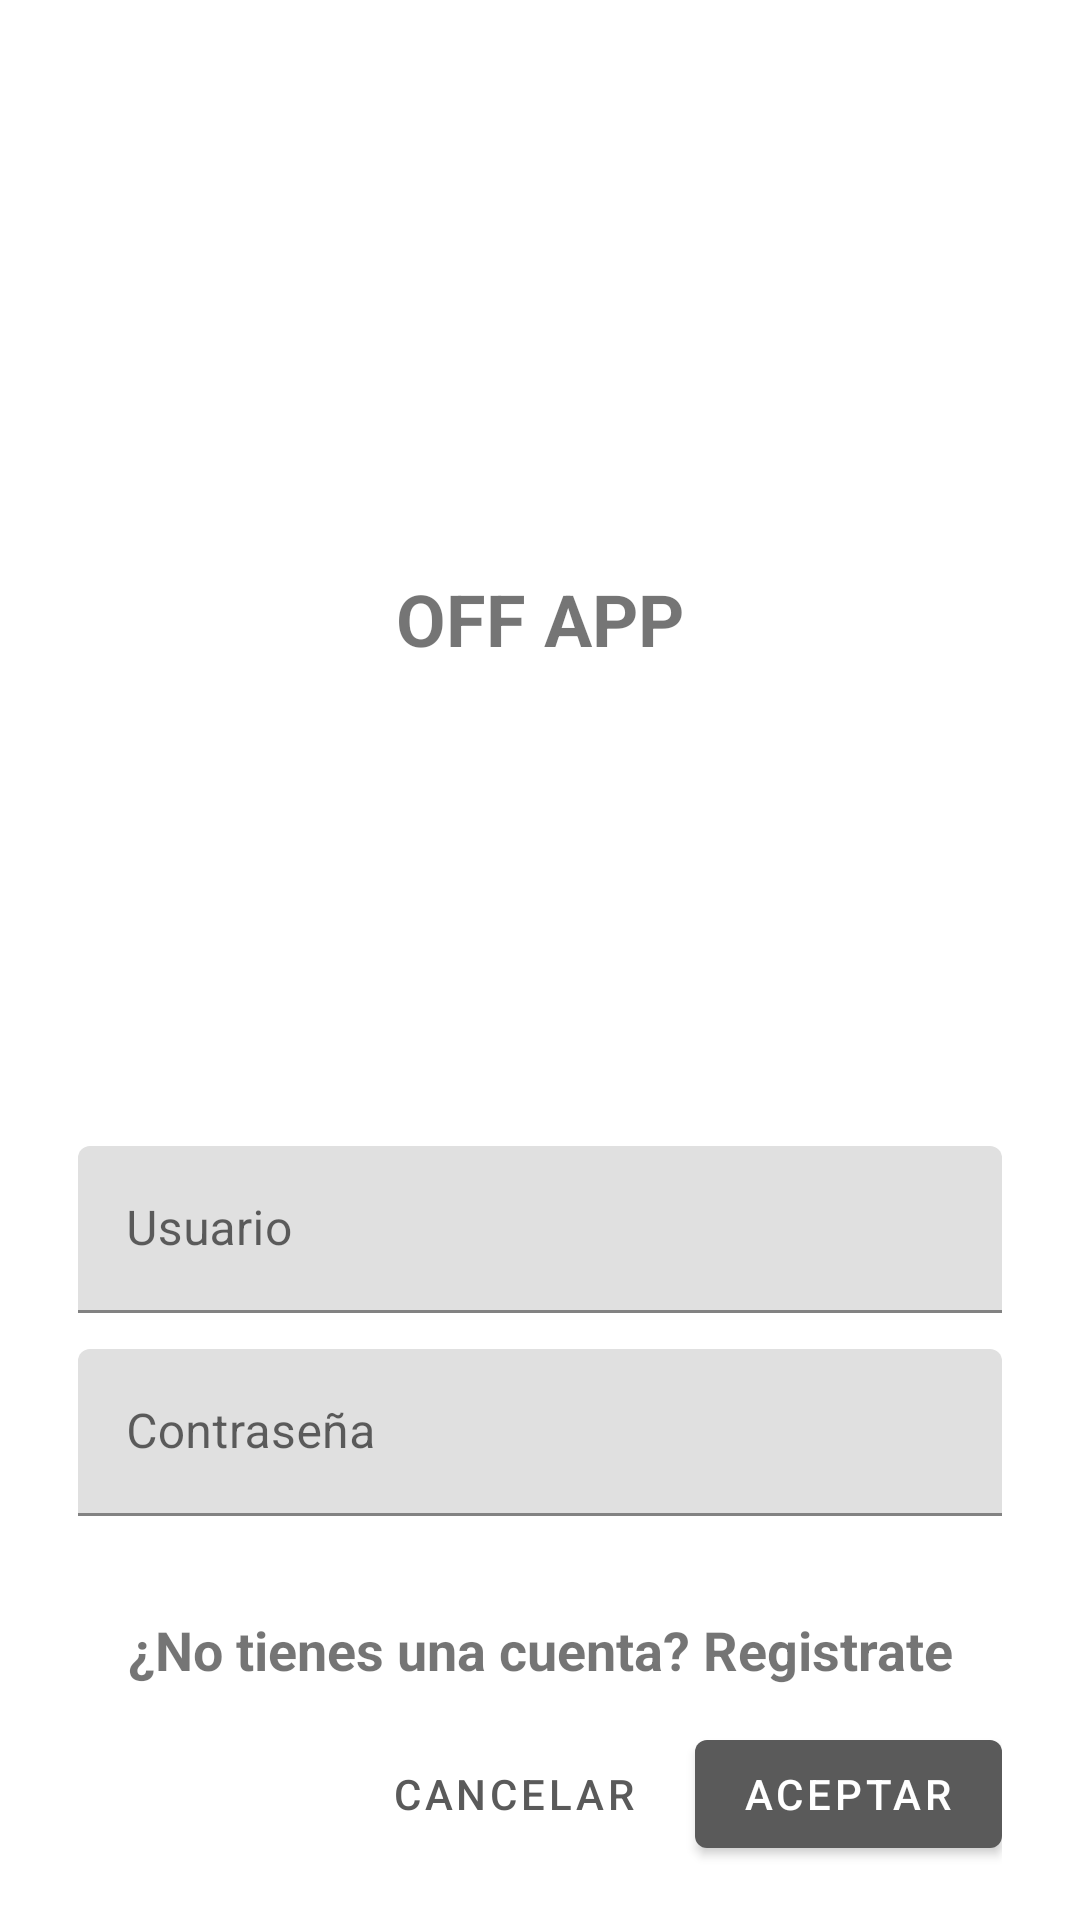

Android layout source for this screen:
<!-- AndroidManifest.xml: application theme Theme.MyApplicationMD -->
<!-- res/layout/activity_loginfragment.xml -->
<?xml version="1.0" encoding="utf-8"?>
<ScrollView xmlns:android="http://schemas.android.com/apk/res/android"
    xmlns:app="http://schemas.android.com/apk/res-auto"
    xmlns:tools="http://schemas.android.com/tools"
    android:layout_width="match_parent"
    android:layout_height="match_parent"
    tools:context=".LoginfragmentActivity">

    <LinearLayout
        android:layout_width="match_parent"
        android:layout_height="wrap_content"
        android:padding="20dp"
        android:paddingTop="18dp"
        android:orientation="vertical"
        android:clipChildren="true">


        <ImageView android:id="@+id/iv_logo"
            android:layout_width="100dp"
            android:layout_height="100dp"
            android:layout_gravity="center"
            android:padding="10dp"
            android:layout_marginBottom="38dp"
            android:layout_marginTop="32dp"
            android:background="@drawable/circle_black"
            android:src="@drawable/ic_baseline_person_24"
            />

        <TextView
            android:layout_width="wrap_content"
            android:layout_height="wrap_content"
            android:layout_gravity="center_horizontal"
            android:layout_marginBottom="132dp"
            android:text="@string/off_app"
            android:textAllCaps="true"
            android:textSize="24sp"
            android:textStyle="bold"/>

        <TextView android:id="@+id/tv_action"
            android:layout_width="match_parent"
            android:layout_height="wrap_content"
            android:text="Registro"
            android:textSize="16sp"
            android:textStyle="bold"
            android:visibility="invisible"
            />

        <com.google.android.material.textfield.TextInputLayout
            android:id="@+id/il_user"
            android:layout_width="match_parent"
            android:layout_height="wrap_content"
            android:layout_margin="6dp"
            app:errorTextColor="@color/crimson"
            app:errorIconTint="@color/crimson"
            app:boxStrokeErrorColor="@color/crimson"
            android:hint="@string/usuario">
            <com.google.android.material.textfield.TextInputEditText
                android:id="@+id/et_user"
                android:layout_width="match_parent"
                android:layout_height="wrap_content"
                android:inputType="text"
                android:maxLines="1"/>
        </com.google.android.material.textfield.TextInputLayout>

        <com.google.android.material.textfield.TextInputLayout
            android:id="@+id/TextInputLayoutPswd"
            android:layout_width="match_parent"
            android:layout_height="wrap_content"
            app:errorEnabled="true"
            android:layout_margin="6dp"
            app:errorTextColor="@color/crimson"
            app:errorIconTint="@color/crimson"
            app:boxStrokeErrorColor="@color/crimson"
            android:hint="@string/contra">
            <com.google.android.material.textfield.TextInputEditText
                android:id="@+id/TextInputEditTextPswd"
                android:layout_width="match_parent"
                android:layout_height="wrap_content"
                android:inputType="textPassword"
                android:maxLines="1"/>
        </com.google.android.material.textfield.TextInputLayout>

        <TextView android:id="@+id/tv_option"
            android:layout_width="match_parent"
            android:layout_height="wrap_content"
            android:layout_margin="6dp"
            android:text="@string/signin"
            android:textStyle="bold"
            android:textSize="18sp"
            android:textAlignment="center"
            />

        <RelativeLayout
            android:layout_width="match_parent"
            android:layout_height="wrap_content"
            android:layout_margin="6dp"
            >

            <com.google.android.material.button.MaterialButton
                android:id="@+id/next_button"
                android:layout_width="wrap_content"
                android:layout_height="wrap_content"
                android:layout_alignParentEnd="true"
                android:layout_alignParentRight="true"
                android:text="Aceptar" />

            <com.google.android.material.button.MaterialButton
                android:id="@+id/cancel_button"
                style="@style/Widget.MaterialComponents.Button.TextButton"
                android:layout_width="wrap_content"
                android:layout_height="wrap_content"
                android:layout_marginEnd="12dp"
                android:layout_marginRight="14dp"
                android:layout_toStartOf="@id/next_button"
                android:layout_toLeftOf="@id/next_button"
                android:text="Cancelar" />
        </RelativeLayout>

    </LinearLayout>

</ScrollView>
<!-- resources referenced by this layout -->
<resources>
  <color name="crimson">#780000</color>
  <string name="contra">Contraseña</string>
  <string name="off_app">OFF APP</string>
  <string name="signin">¿No tienes una cuenta? Registrate</string>
  <string name="usuario">Usuario</string>
  <style name="Theme.MyApplicationMD" parent="Theme.MaterialComponents.Light.NoActionBar">
          
          <item name="colorPrimary">@color/grey</item>
          <item name="colorPrimaryVariant">@color/black</item>
          <item name="colorOnPrimary">@color/white</item>
          
          <item name="colorSecondary">@color/gray</item>
          <item name="colorSecondaryVariant">@color/divider</item>
          <item name="colorOnSecondary">@color/black</item>
          
          <item name="android:statusBarColor" tools:targetApi="l">?attr/colorPrimaryVariant</item>
          
          <item name="colorControlNormal">@color/icons</item>
      </style>
  <color name="grey">#5A5A5A</color>
  <color name="black">#FF000000</color>
  <color name="white">#FFFFFFFF</color>
  <color name="gray">#808080</color>
  <color name="divider">#BDBDBD</color>
  <color name="icons">#FFFFFF</color>
</resources>
